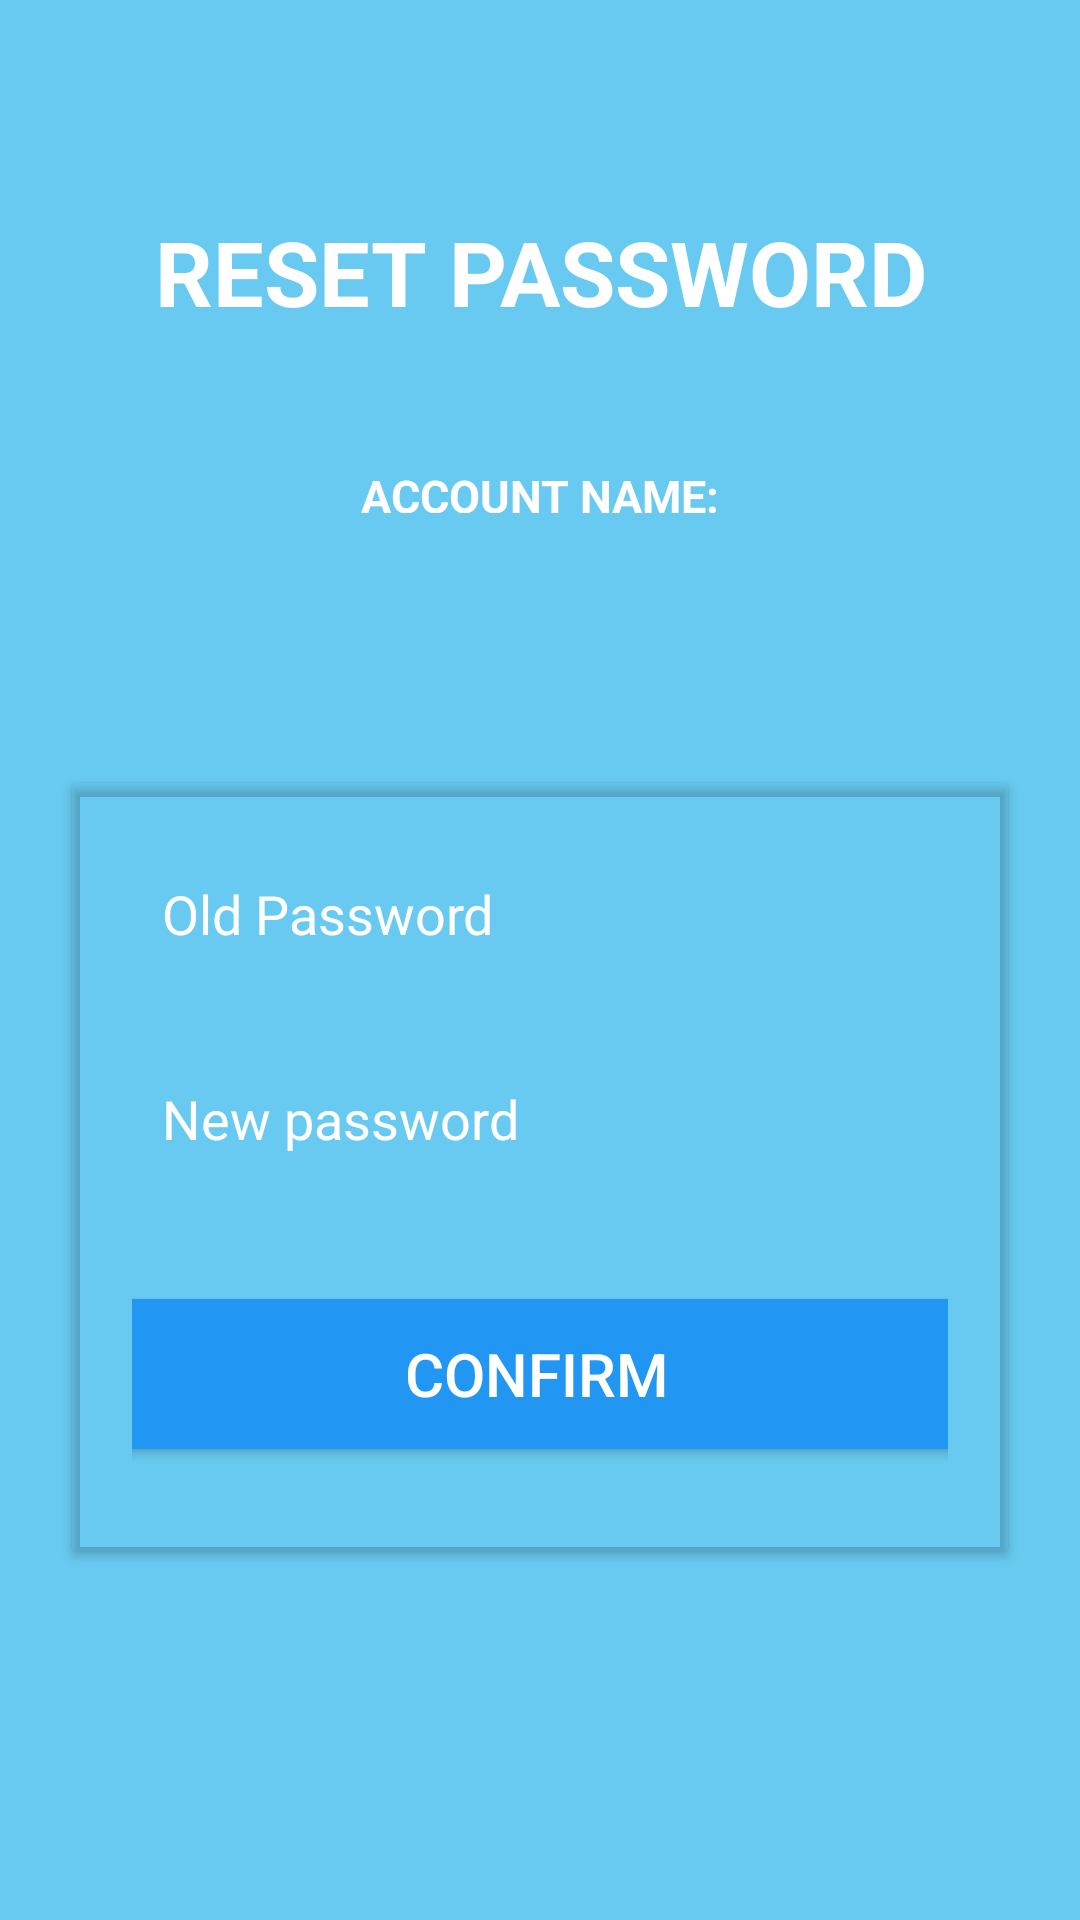

Write the Android layout XML for this screen, with the resource values it uses.
<!-- AndroidManifest.xml: application theme Theme.TodoApp -->
<!-- res/layout/activity_profile.xml -->
<?xml version="1.0" encoding="utf-8"?>
<FrameLayout xmlns:android="http://schemas.android.com/apk/res/android"
    xmlns:app="http://schemas.android.com/apk/res-auto"
    xmlns:tools="http://schemas.android.com/tools"
    android:layout_width="match_parent"
    android:layout_height="match_parent"
    android:background="#008175"
    tools:context=".ProfileActivity">

    <androidx.constraintlayout.widget.ConstraintLayout
        android:layout_width="match_parent"
        android:layout_height="match_parent"
        android:background="#68caf0">


        <TextView
            android:id="@+id/profile_activity_main_title"
            android:layout_width="349dp"
            android:layout_height="77dp"
            android:layout_marginTop="52dp"
            android:gravity="center"
            android:padding="10dp"
            android:text="RESET PASSWORD"
            android:textColor="@color/white"
            android:textSize="30sp"
            android:textStyle="bold"
            app:layout_constraintEnd_toEndOf="parent"
            app:layout_constraintStart_toStartOf="parent"
            app:layout_constraintTop_toTopOf="parent" />

        <TextView
            android:id="@+id/profile_activity_sub_title"
            android:layout_width="350dp"
            android:layout_height="36dp"
            android:layout_marginTop="16dp"
            android:gravity="center"
            android:padding="10dp"
            android:text="ACCOUNT NAME:"
            android:textColor="@color/white"
            android:textSize="15sp"
            android:textStyle="bold"
            app:layout_constraintEnd_toEndOf="parent"
            app:layout_constraintStart_toStartOf="parent"
            app:layout_constraintTop_toBottomOf="@+id/profile_activity_main_title" />

        <Button
            android:id="@+id/profile_activity_delete_btn"
            android:layout_width="wrap_content"
            android:layout_height="wrap_content"
            android:layout_marginTop="188dp"
            android:layout_marginEnd="28dp"
            android:background="#00FFFFFF"
            android:backgroundTint="#00FBFBFB"
            android:textColor="#F13434"
            app:icon="@drawable/ic_dialog_close_dark"
            app:iconSize="40sp"
            app:iconTint="#DC0C0C"
            app:layout_constraintEnd_toEndOf="parent"
            app:layout_constraintTop_toTopOf="parent" />

        <TextView
            android:id="@+id/profile_activity_user_name"
            android:layout_width="131dp"
            android:layout_height="wrap_content"
            android:gravity="center"
            android:textColor="@color/white"
            android:textSize="20dp"
            android:textStyle="bold"
            app:layout_constraintBottom_toBottomOf="parent"
            app:layout_constraintEnd_toStartOf="@+id/profile_activity_delete_btn"
            app:layout_constraintHorizontal_bias="1.0"
            app:layout_constraintStart_toStartOf="parent"
            app:layout_constraintTop_toBottomOf="@+id/profile_activity_sub_title"
            app:layout_constraintVertical_bias="0.041" />

        <androidx.cardview.widget.CardView
            android:id="@+id/cardview"
            android:layout_width="312dp"
            android:layout_height="256dp"
            android:backgroundTint="@android:color/transparent"
            app:layout_constraintBottom_toBottomOf="parent"
            app:layout_constraintEnd_toEndOf="parent"
            app:layout_constraintStart_toStartOf="parent"
            app:layout_constraintTop_toTopOf="parent"
            app:layout_constraintVertical_bias="0.68">

            <androidx.constraintlayout.widget.ConstraintLayout
                android:layout_width="match_parent"
                android:layout_height="match_parent"
                android:backgroundTint="@android:color/transparent"
                android:padding="20dp">

                <EditText
                    android:id="@+id/profile_activity_oldPassword"
                    android:layout_width="match_parent"
                    android:layout_height="wrap_content"
                    android:layout_marginBottom="24dp"
                    android:background="@drawable/edit_text_border"
                    android:ems="10"
                    android:hint="Old Password"
                    android:inputType="textPersonName|textPassword"
                    android:padding="10dp"
                    android:textColorHint="@color/white"
                    app:layout_constraintBottom_toTopOf="@+id/profile_activity_newPassword"
                    app:layout_constraintEnd_toEndOf="parent"
                    app:layout_constraintStart_toStartOf="parent" />

                <EditText
                    android:id="@+id/profile_activity_newPassword"
                    android:layout_width="match_parent"
                    android:layout_height="wrap_content"
                    android:layout_marginBottom="32dp"
                    android:background="@drawable/edit_text_border"
                    android:ems="10"
                    android:hint="New password"
                    android:inputType="textPersonName|textPassword"
                    android:padding="10dp"
                    android:textColorHint="@color/white"
                    app:layout_constraintBottom_toTopOf="@+id/profile_activity_submit_btn"
                    app:layout_constraintEnd_toEndOf="parent"
                    app:layout_constraintStart_toStartOf="parent" />

                <Button
                    android:id="@+id/profile_activity_submit_btn"
                    android:layout_width="287dp"
                    android:layout_height="62dp"
                    android:layout_marginBottom="8dp"
                    android:backgroundTint="#2196F3"
                    android:text="@string/submit"
                    android:textColor="@color/white"
                    android:textSize="20sp"
                    app:layout_constraintBottom_toBottomOf="parent"
                    app:layout_constraintEnd_toEndOf="parent"
                    app:layout_constraintHorizontal_bias="0.6"
                    app:layout_constraintStart_toStartOf="parent" />
            </androidx.constraintlayout.widget.ConstraintLayout>

        </androidx.cardview.widget.CardView>

    </androidx.constraintlayout.widget.ConstraintLayout>

</FrameLayout>
<!-- resources referenced by this layout -->
<resources>
  <color name="white">#FFFFFFFF</color>
  <string name="submit">CONFIRM</string>
  <style name="Theme.TodoApp" parent="Theme.MaterialComponents.DayNight.NoActionBar">
          
          <item name="colorPrimary">#68caf0</item>
          <item name="popupTheme">@style/ThemeOverlay.AppCompat.Light</item>
          <item name="android:statusBarColor">#2196F3</item>
      </style>
</resources>
